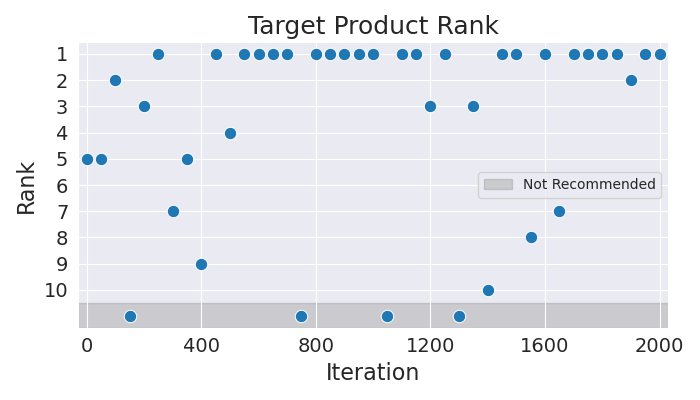

The file beside this chart, header and first rows:
Iteration, Rank
0, 5
50, 5
100, 2
150, 11
200, 3
250, 1
300, 7
350, 5
400, 9
450, 1
500, 4
550, 1
600, 1
650, 1
700, 1
750, 11
800, 1
850, 1
900, 1
950, 1
1000, 1
1050, 11
1100, 1
1150, 1
1200, 3
1250, 1
1300, 11
1350, 3
1400, 10
1450, 1
1500, 1
1550, 8
1600, 1
1650, 7
1700, 1
1750, 1
1800, 1
1850, 1
1900, 2
1950, 1
2000, 1
